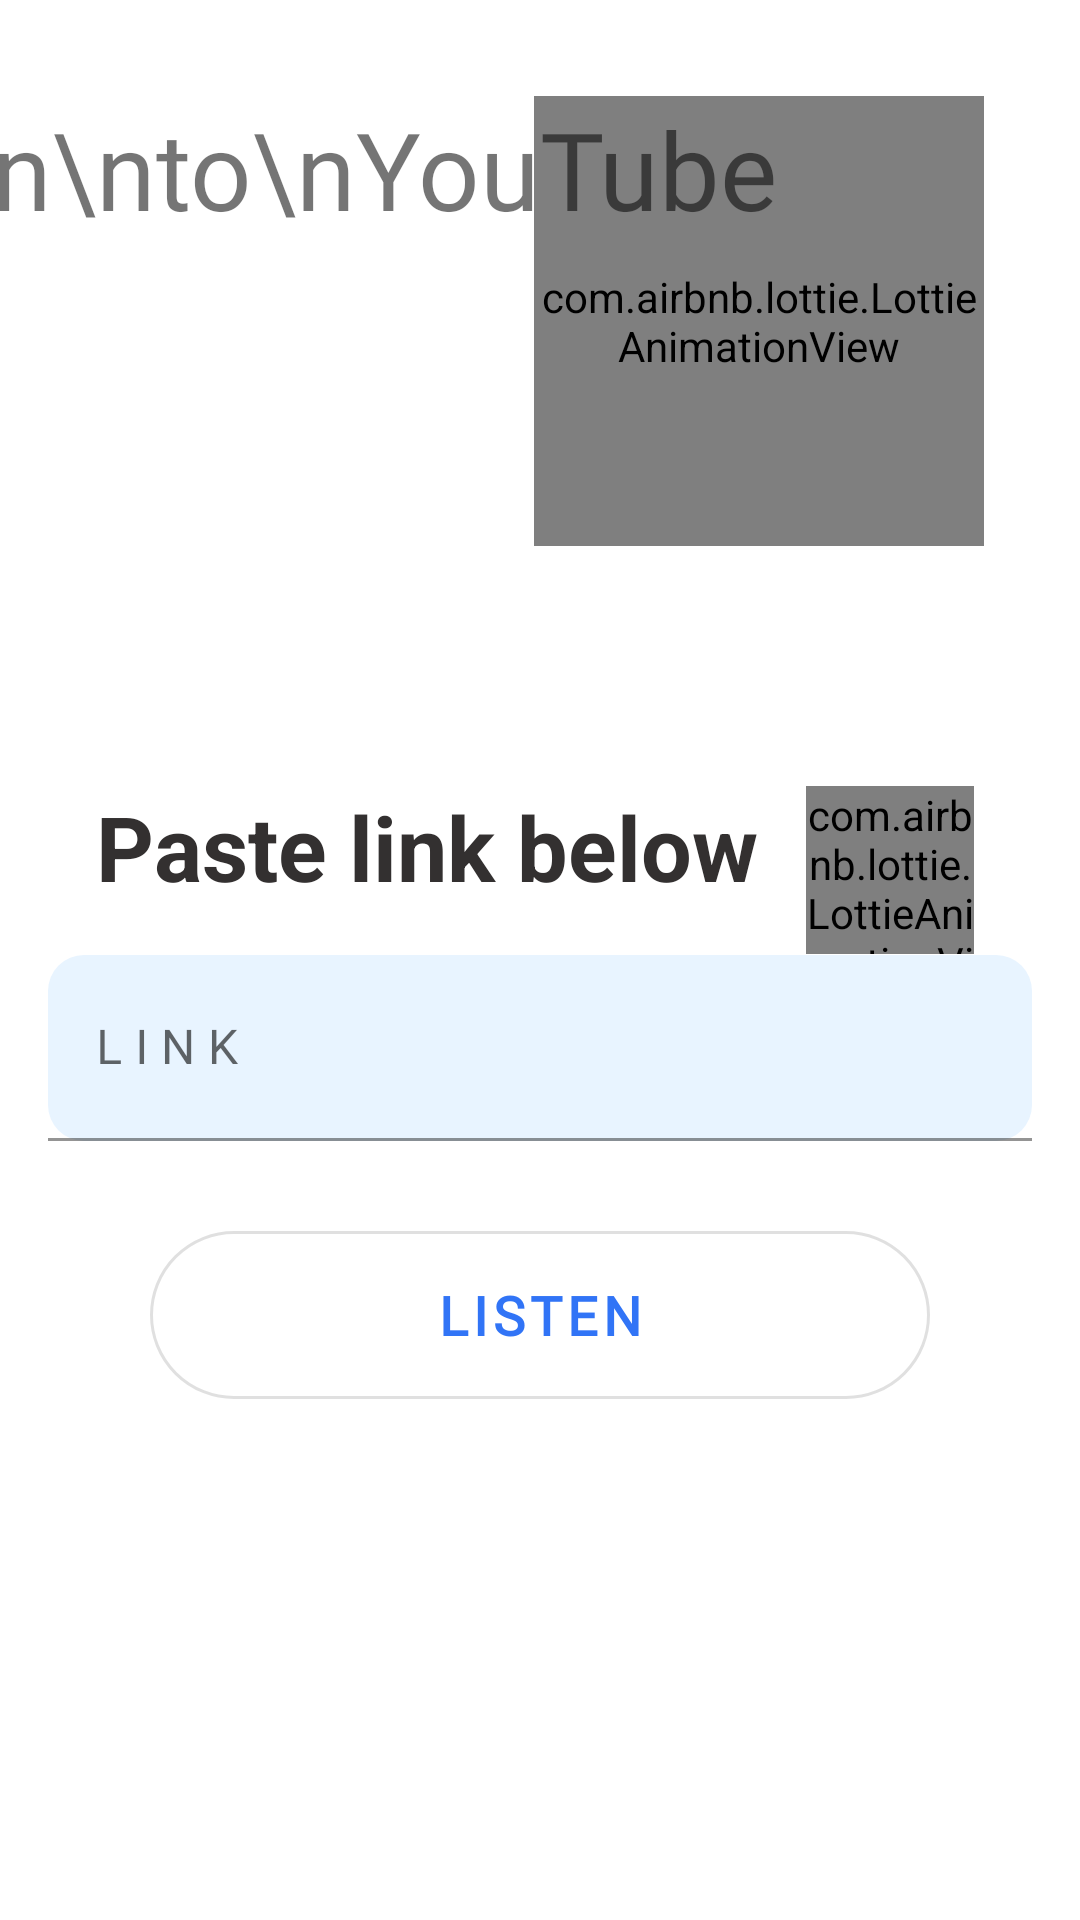

Here is an Android app screen rendered from its layout file. Give the layout XML and the strings, colors and styles it references.
<!-- AndroidManifest.xml: application theme Theme.DownloadManager -->
<!-- res/layout/fragment_listen.xml -->
<?xml version="1.0" encoding="utf-8"?>
<FrameLayout xmlns:android="http://schemas.android.com/apk/res/android"
    xmlns:tools="http://schemas.android.com/tools"
    android:layout_width="match_parent"
    android:layout_height="match_parent"
    xmlns:app="http://schemas.android.com/apk/res-auto"
    tools:context=".fragments.ListenFragment">

 <androidx.constraintlayout.widget.ConstraintLayout
     android:layout_width="match_parent"
     android:layout_height="match_parent">


 <com.airbnb.lottie.LottieAnimationView
     android:id="@+id/animation_listen"
     android:layout_width="150dp"
     android:layout_height="150dp"
     android:layout_margin="32dp"
     app:layout_constraintTop_toTopOf="parent"
     app:layout_constraintEnd_toEndOf="parent"
     app:lottie_rawRes="@raw/listening_animation"
     app:lottie_autoPlay="true"
     app:lottie_loop="true"/>

     <TextView
         android:layout_width="wrap_content"
         android:layout_height="wrap_content"
         android:layout_marginStart="8dp"
         android:layout_marginEnd="8dp"
         android:fontFamily="@font/fmedium"
         android:text="Listen\nto\nYouTube"
         android:textSize="36sp"
         android:textStyle="normal"
         android:layout_marginTop="32dp"
         app:layout_constraintEnd_toStartOf="@+id/animation_listen"
         app:layout_constraintStart_toStartOf="parent"
         app:layout_constraintTop_toTopOf="parent" />


     <TextView
         android:id="@+id/paste_label"
         android:layout_width="wrap_content"
         android:layout_height="wrap_content"
         android:textSize="30sp"
         android:textColor="@color/open_black"
         android:textStyle="bold"
         app:layout_constraintStart_toStartOf="parent"
         app:layout_constraintTop_toBottomOf="@+id/animation_listen"
         android:font = "@font/fmedium"
         android:text="Paste link below"
         android:layout_marginTop="80dp"
         android:layout_marginStart="32dp"
         />

     <com.airbnb.lottie.LottieAnimationView
         android:layout_width="56dp"
         android:layout_height="56dp"
         app:layout_constraintStart_toEndOf="@id/paste_label"
         app:layout_constraintTop_toTopOf="@id/paste_label"
         android:layout_marginStart="16dp"
         app:lottie_rawRes="@raw/link_animation"
         app:lottie_autoPlay="true"
         app:lottie_loop="true"/>

     <com.google.android.material.textfield.TextInputLayout
         android:layout_width="match_parent"
         android:layout_height="62dp"
         app:layout_constraintTop_toBottomOf="@id/paste_label"
         android:layout_margin= "16dp"
         app:endIconMode="clear_text"
         app:boxCornerRadiusBottomEnd="12dp"
         app:boxCornerRadiusBottomStart="12dp"
         app:boxCornerRadiusTopEnd="12dp"
         app:boxCornerRadiusTopStart="12dp"
         android:id="@+id/input_layout_link"
         >

         <com.google.android.material.textfield.TextInputEditText
             android:layout_width="match_parent"
             android:layout_height="match_parent"
             android:backgroundTint="@color/open_blue"
             android:fontFamily="@font/fmedium"
             android:hint="L I N K"
             android:id="@+id/input_link"
             />

     </com.google.android.material.textfield.TextInputLayout>

     <com.google.android.material.button.MaterialButton
         android:layout_width="match_parent"
         android:layout_height="68dp"
         app:layout_constraintTop_toBottomOf="@+id/input_layout_link"
         android:layout_marginTop="24dp"
         android:layout_marginStart="50dp"
         android:layout_marginEnd="50dp"
         android:text="Listen"
         style="@style/Widget.MaterialComponents.Button.OutlinedButton"
         android:fontFamily="@font/fmedium"
         android:textSize="18sp"
         android:textStyle="bold"
         app:cornerRadius="32dp"
         android:id="@+id/listen_btn"

         />


 </androidx.constraintlayout.widget.ConstraintLayout>

</FrameLayout>
<!-- resources referenced by this layout -->
<resources>
  <color name="open_black">#333030</color>
  <color name="open_blue">#E8F4FF</color>
  <style name="Theme.DownloadManager" parent="Theme.MaterialComponents.DayNight.DarkActionBar">
          
          <item name="colorPrimary">@color/blue</item>
          <item name="colorPrimaryVariant">@color/purple_700</item>
          <item name="colorOnPrimary">@color/white</item>
          
          <item name="colorSecondary">@color/teal_200</item>
          <item name="colorSecondaryVariant">@color/teal_700</item>
          <item name="colorOnSecondary">@color/black</item>
          
          <item name="android:statusBarColor" tools:targetApi="l">?attr/colorPrimaryVariant</item>
          
      </style>
  <color name="blue">#3174f6</color>
  <color name="purple_700">#FF3700B3</color>
  <color name="white">#FFFFFFFF</color>
  <color name="teal_200">#FF03DAC5</color>
  <color name="teal_700">#FF018786</color>
  <color name="black">#FF000000</color>
</resources>
